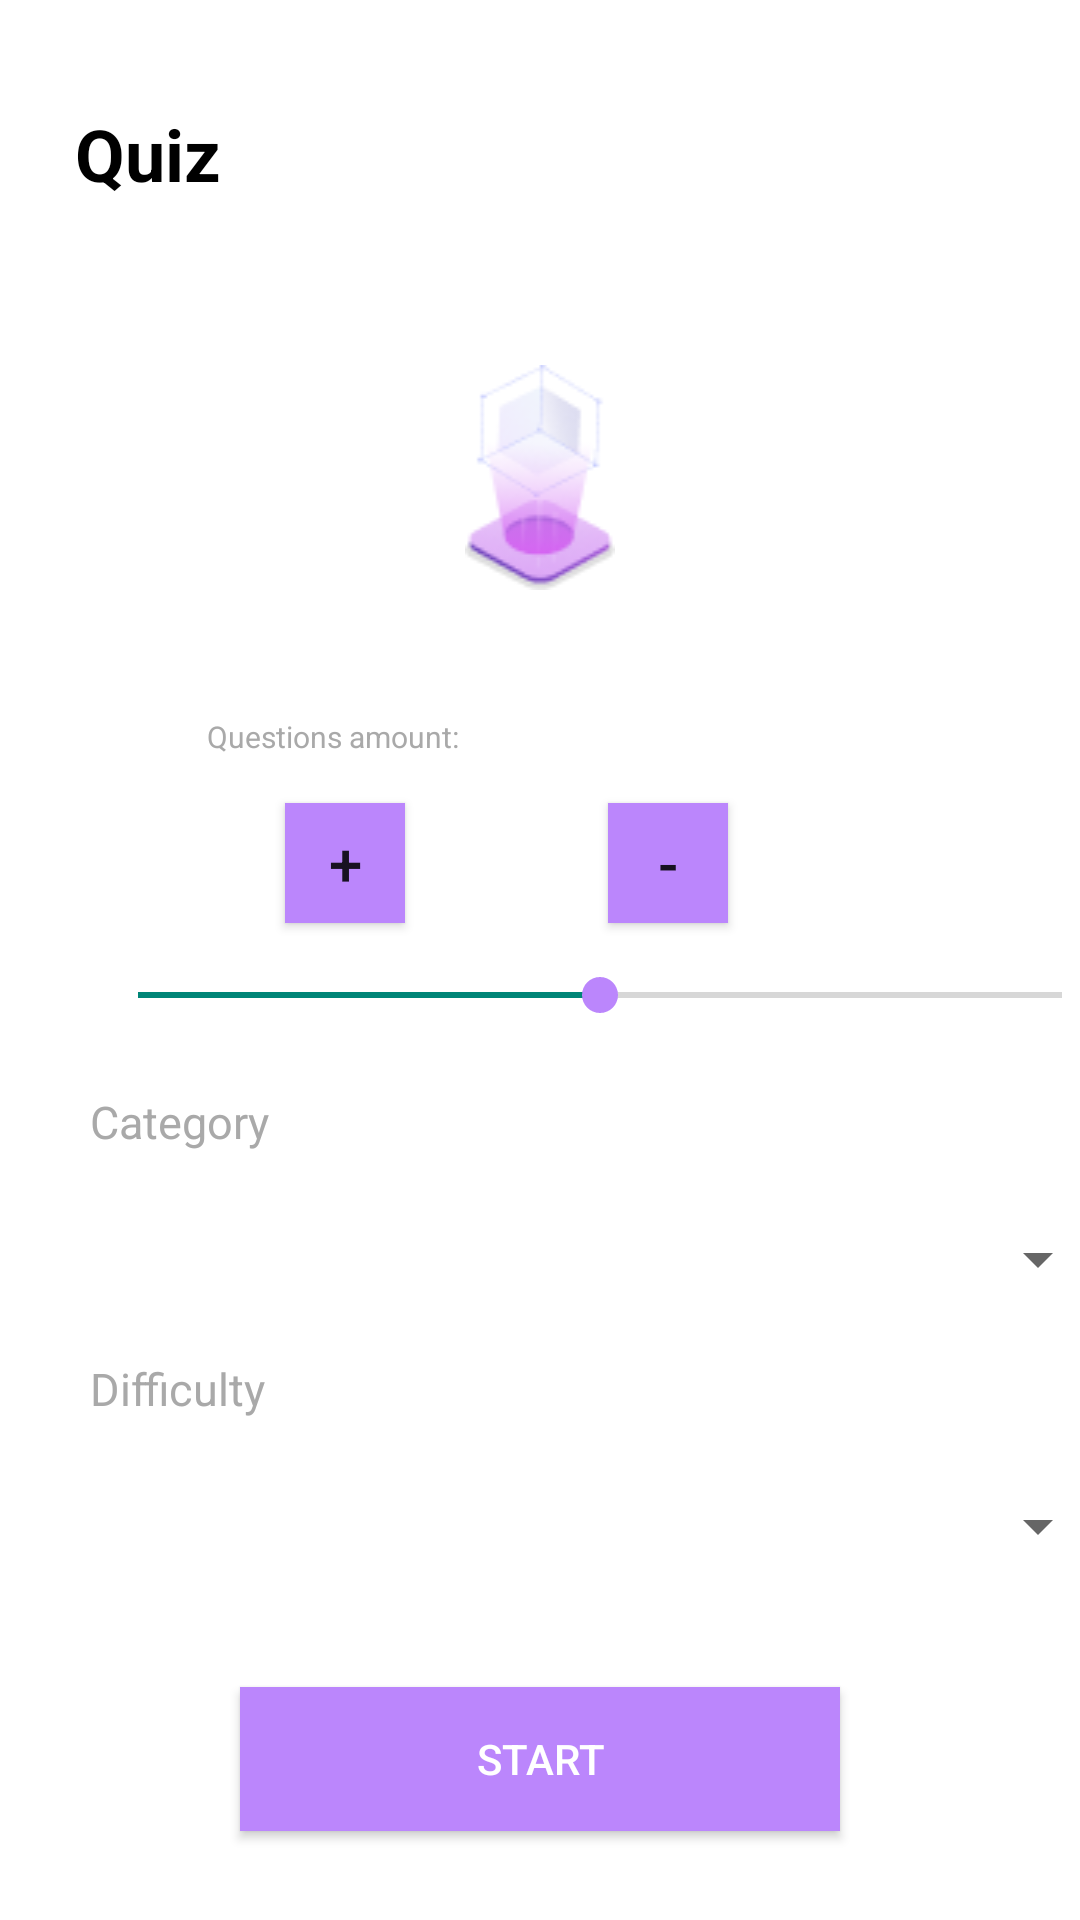

Produce the Android XML layout that renders to this screen, including the resource entries it uses.
<!-- AndroidManifest.xml: application theme Theme.QuizApp -->
<!-- res/layout/main_fragment.xml -->
<?xml version="1.0" encoding="utf-8"?>
<layout>

    <data>

        <import type="android.view.View" />

        <variable
            name="viewModel"
            type="com.example.quizapp.ui.main.MainViewModel" />


    </data>

    <androidx.constraintlayout.widget.ConstraintLayout xmlns:android="http://schemas.android.com/apk/res/android"
        xmlns:app="http://schemas.android.com/apk/res-auto"
        xmlns:tools="http://schemas.android.com/tools"
        android:layout_width="match_parent"
        android:layout_height="match_parent"
        android:background="?attr/attrsColorForTheme"
        tools:context=".ui.main.MainFragment">

        <TextView
            android:id="@+id/tv_Quiz"
            android:layout_width="wrap_content"
            android:layout_height="wrap_content"
            android:layout_marginStart="25dp"
            android:layout_marginTop="35dp"
            android:text="Quiz"
            android:textColor="@android:color/black"
            android:textSize="24sp"
            android:textStyle="bold"
            app:layout_constraintStart_toStartOf="parent"
            app:layout_constraintTop_toTopOf="parent" />

        <ImageView
            android:id="@+id/cube"
            android:layout_width="50dp"
            android:layout_height="75dp"
            android:layout_marginTop="54.2dp"
            android:background="@drawable/ar_tut"
            app:layout_constraintEnd_toEndOf="parent"
            app:layout_constraintStart_toStartOf="parent"
            app:layout_constraintTop_toBottomOf="@+id/tv_Quiz" />

        <TextView
            android:id="@+id/tv_QuestionsAmount"
            android:layout_width="117dp"
            android:layout_height="16dp"
            android:layout_marginStart="67dp"
            android:layout_marginTop="40dp"
            android:padding="2dp"
            android:text="@string/questions_amount"
            android:textColor="#A9A9A9"
            android:textSize="10sp"
            app:layout_constraintStart_toStartOf="parent"
            app:layout_constraintTop_toBottomOf="@+id/cube" />

        <TextView
            android:id="@+id/tv_ten"
            android:layout_width="17dp"
            android:layout_height="16dp"
            android:gravity="center"
            android:text="@{viewModel.result}"
            android:textSize="10sp"
            app:layout_constraintStart_toEndOf="@+id/tv_QuestionsAmount"
            app:layout_constraintTop_toTopOf="@+id/tv_QuestionsAmount" />

        <Button
            android:id="@+id/btn_plus"
            android:layout_width="40dp"
            android:layout_height="40dp"
            android:layout_marginTop="15dp"
            android:layout_marginRight="130dp"
            android:background="@color/purple_200"
            android:onClick="@{(v) -> viewModel.plusClick()}"
            android:text="+"
            android:textSize="20dp"
            app:layout_constraintEnd_toEndOf="parent"
            app:layout_constraintStart_toStartOf="parent"
            app:layout_constraintTop_toBottomOf="@id/tv_ten" />

        <Button
            android:layout_width="40dp"
            android:layout_height="40dp"
            android:layout_marginTop="15dp"
            android:layout_marginRight="50dp"
            android:background="@color/purple_200"
            android:onClick="@{(v) -> viewModel.minusClick()}"
            android:text="-"
            android:textSize="20dp"
            app:layout_constraintEnd_toEndOf="parent"
            app:layout_constraintStart_toEndOf="@id/btn_plus"
            app:layout_constraintTop_toBottomOf="@id/tv_ten" />

        <SeekBar
            android:id="@+id/seekBar"
            android:layout_width="340dp"
            android:layout_height="wrap_content"
            android:layout_marginLeft="30dp"
            android:layout_marginTop="126dp"
            android:max="20"
            android:progress="10"
            android:thumbTint="@color/purple_200"
            app:layout_constraintStart_toStartOf="parent"
            app:layout_constraintTop_toBottomOf="@+id/cube" />

        <TextView
            android:id="@+id/tv_Category"
            android:layout_width="81dp"
            android:layout_height="20dp"
            android:layout_marginTop="23dp"
            android:text="Category"
            android:textColor="#A9A9A9"
            android:textSize="15sp"
            app:layout_constraintStart_toStartOf="@+id/seekBar"
            app:layout_constraintTop_toBottomOf="@+id/seekBar" />

        <Spinner
            android:id="@+id/spinner_first"
            android:layout_width="340dp"
            android:layout_height="48dp"
            android:layout_marginTop="12dp"
            android:elevation="3dp"
            app:layout_constraintStart_toStartOf="@+id/tv_Category"
            app:layout_constraintTop_toBottomOf="@+id/tv_Category" />

        <TextView
            android:id="@+id/tv_Difficulty"
            android:layout_width="81dp"
            android:layout_height="20dp"
            android:layout_marginTop="9dp"
            android:text="Difficulty"
            android:textColor="#A9A9A9"
            android:textSize="15sp"
            app:layout_constraintStart_toStartOf="@+id/spinner_first"
            app:layout_constraintTop_toBottomOf="@+id/spinner_first" />

        <Spinner
            android:id="@+id/spinner_second"
            android:layout_width="340dp"
            android:layout_height="48dp"
            android:layout_marginTop="12dp"
            android:elevation="3dp"
            android:entries="@array/spinner_category_example"
            android:popupBackground="@android:drawable/dialog_holo_light_frame"
            app:layout_constraintStart_toStartOf="@+id/tv_Difficulty"
            app:layout_constraintTop_toBottomOf="@+id/tv_Difficulty" />

        <Button
            android:id="@+id/btn_start"
            android:layout_width="200dp"
            android:layout_height="48dp"
            android:background="@color/purple_200"
            android:text="START"
            android:textColor="@android:color/white"
            app:layout_constraintBottom_toBottomOf="parent"
            app:layout_constraintEnd_toEndOf="parent"
            app:layout_constraintStart_toStartOf="parent"
            app:layout_constraintTop_toBottomOf="@+id/spinner_second" />


    </androidx.constraintlayout.widget.ConstraintLayout>
</layout>
<!-- resources referenced by this layout -->
<resources>
  <!-- drawable ar_tut: png bitmap (drawable, 5407 bytes) -->
  <string name="questions_amount">Questions amount:</string>
  <style name="Theme.QuizApp" parent="Theme.MaterialComponents.DayNight.DarkActionBar.Bridge">
          
          <item name="colorPrimary">@color/purple_500</item>
          <item name="colorPrimaryVariant">@color/purple_700</item>
          <item name="colorOnPrimary">@color/white</item>
          
          <item name="colorSecondary">@color/teal_200</item>
          <item name="colorSecondaryVariant">@color/teal_700</item>
          <item name="colorOnSecondary">@color/black</item>
          <item name="attrsColorForTheme">@android:color/white</item>
          
          <item name="android:statusBarColor" tools:targetApi="l">?attr/colorPrimaryVariant</item>
          
      </style>
  <!-- not gathered from this repository: default colours our renderer supplied (Android Studio template values) -->
  <color name="purple_200">#FFBB86FC</color>
  <color name="purple_500">#FF6200EE</color>
  <color name="purple_700">#FF3700B3</color>
  <color name="teal_200">#FF03DAC5</color>
  <color name="teal_700">#FF018786</color>
  <color name="black">#FF000000</color>
  <color name="white">#FFFFFFFF</color>
</resources>
